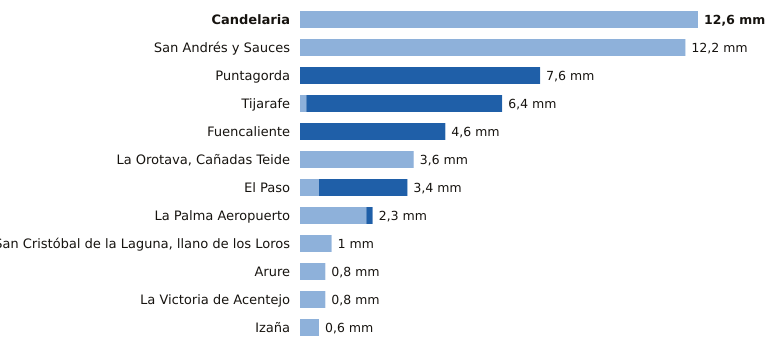

The file beside this chart, header and first rows:
estacion, provincia, indicativo, mm_6_dias_anteriores, mm_hoy, mm_7_dias, horas_de_hoy
Candelaria, Santa Cruz de Tenerife, C438N, 12.6, 0.0, 12.6, 13
San Andrés y Sauces, Santa Cruz de Tenerife, C148F, 12.2, 0.0, 12.2, 13
Puntagorda, Santa Cruz de Tenerife, C117A, 0.0, 7.6, 7.6, 14
Tijarafe, Santa Cruz de Tenerife, C117Z, 0.2, 6.2, 6.4, 13
Fuencaliente, Santa Cruz de Tenerife, C129V, 0.0, 4.6, 4.6, 13
La Orotava, Cañadas Teide, Santa Cruz de Tenerife, C406G, 3.6, 0.0, 3.6, 13
El Paso, Santa Cruz de Tenerife, C126A, 0.6, 2.8, 3.4, 13
La Palma Aeropuerto, Santa Cruz de Tenerife, C139E, 2.1, 0.2, 2.3, 13
San Cristóbal de la Laguna, llano de los…, Santa Cruz de Tenerife, C446G, 1.0, 0.0, 1.0, 14
Arure, Santa Cruz de Tenerife, C316I, 0.8, 0.0, 0.8, 12
La Victoria de Acentejo, Santa Cruz de Tenerife, C457I, 0.8, 0.0, 0.8, 13
Izaña, Santa Cruz de Tenerife, C430E, 0.6, 0.0, 0.6, 14
